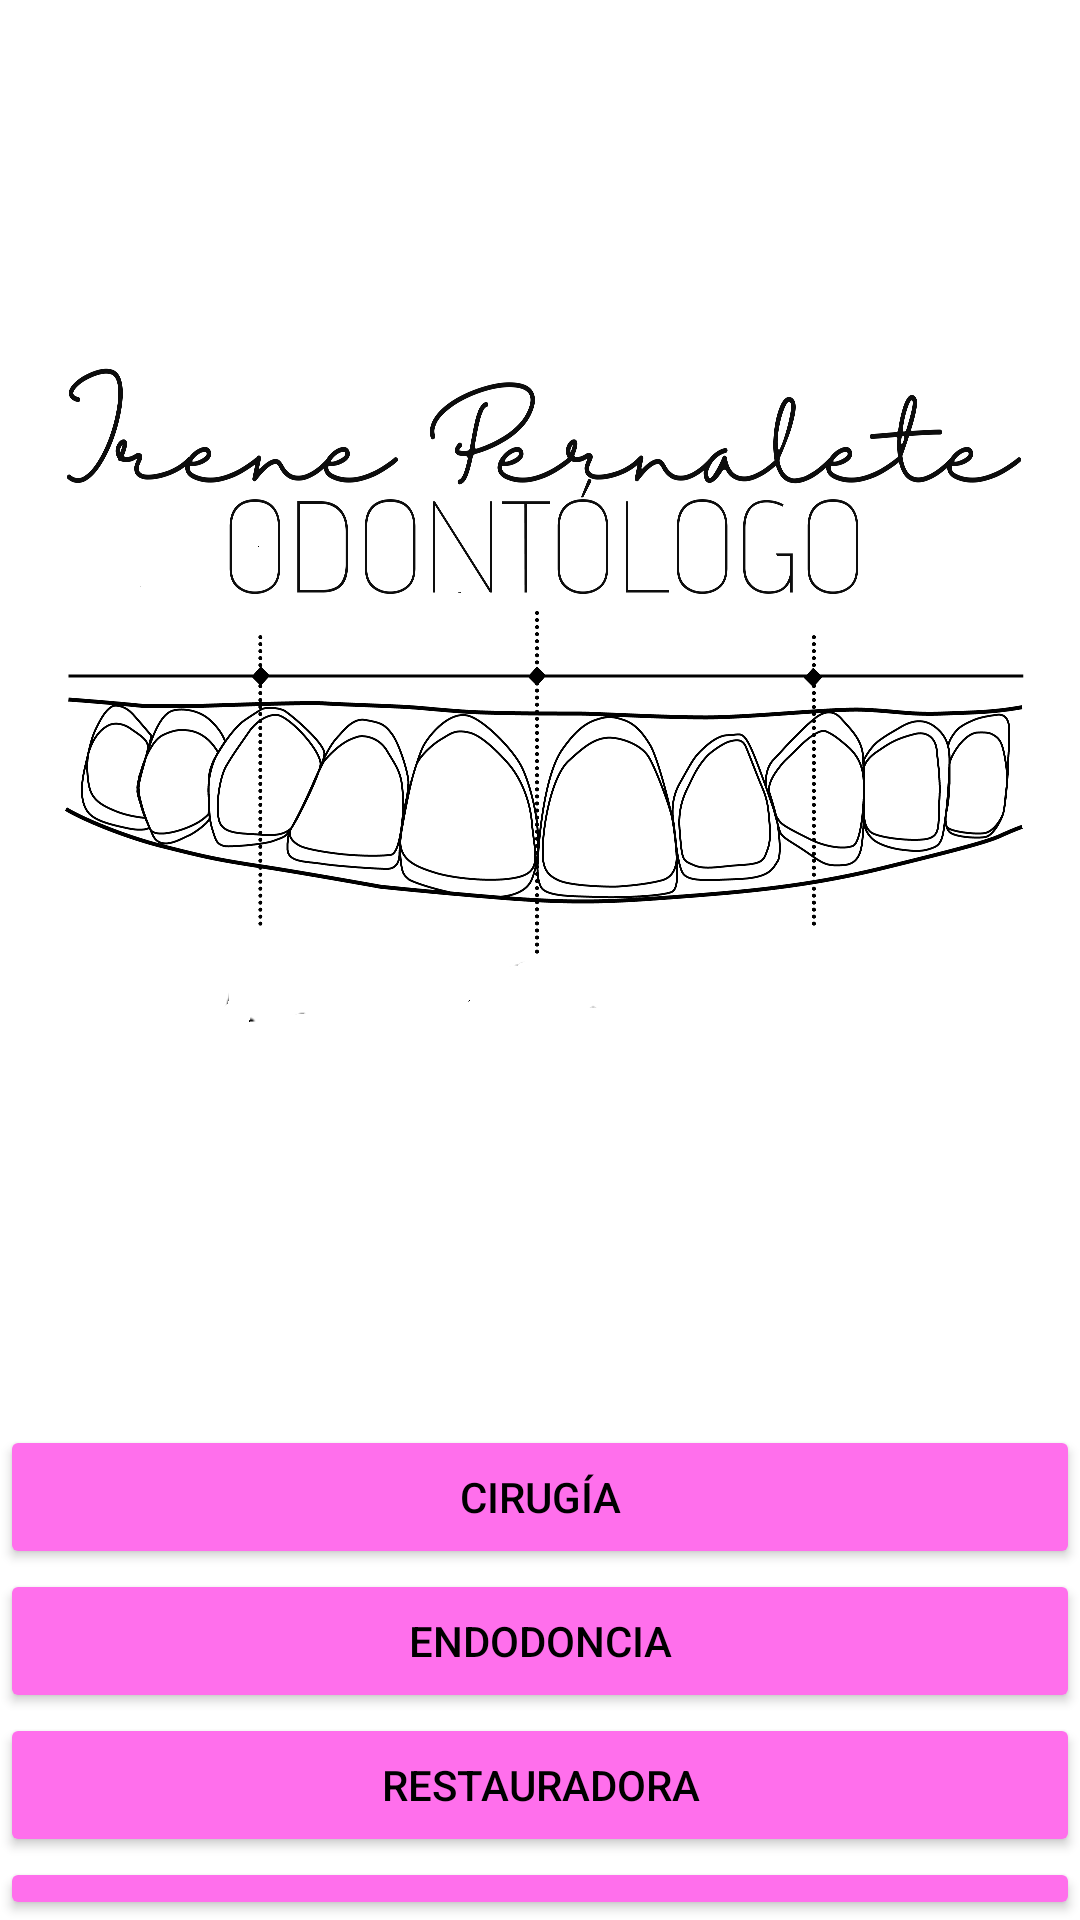

Android layout source for this screen:
<!-- AndroidManifest.xml: application theme Theme.MyDentalInstrumentsHelper -->
<!-- res/layout/activity_main.xml -->
<?xml version="1.0" encoding="utf-8"?>
<androidx.constraintlayout.widget.ConstraintLayout xmlns:android="http://schemas.android.com/apk/res/android"
    xmlns:app="http://schemas.android.com/apk/res-auto"
    xmlns:tools="http://schemas.android.com/tools"
    android:layout_width="match_parent"
    android:layout_height="match_parent"
    tools:context=".MainActivity">

    <LinearLayout
        android:layout_width="match_parent"
        android:layout_height="match_parent"
        android:orientation="vertical">

        <ImageView
            android:id="@+id/imageView"
            android:layout_width="match_parent"
            android:layout_height="375dp"
            android:layout_marginTop="100dp"
            android:layout_marginBottom="0dp"
            android:contentDescription="@string/logoIrene"
            app:srcCompat="@drawable/logo_original_con_nuevas_letras_mas_grandes_arriba_negro" />

        <Button
            android:id="@+id/button"
            android:layout_width="match_parent"
            android:layout_height="wrap_content"
            android:text="@string/btn1"
            android:textColor="#000"
            app:backgroundTint="#FF6FEC" />

        <Button
            android:id="@+id/button2"
            android:layout_width="match_parent"
            android:layout_height="wrap_content"
            android:text="@string/btn2"
            android:textColor="#000"
            app:backgroundTint="#FF6FEC" />

        <Button
            android:id="@+id/button3"
            android:layout_width="match_parent"
            android:layout_height="wrap_content"
            android:text="@string/btn3"
            android:textColor="#000"
            app:backgroundTint="#FF6FEC" />

        <Button
            android:id="@+id/button4"
            android:layout_width="match_parent"
            android:layout_height="wrap_content"
            android:text="@string/btn5"
            android:textColor="#000"
            app:backgroundTint="#FF6FEC" />

        <Button
            android:id="@+id/button5"
            android:layout_width="match_parent"
            android:layout_height="wrap_content"
            android:text="@string/btn6"
            android:textColor="#000"
            app:backgroundTint="#FF6FEC" />

    </LinearLayout>
</androidx.constraintlayout.widget.ConstraintLayout>
<!-- resources referenced by this layout -->
<resources>
  <!-- drawable logo_original_con_nuevas_letras_mas_grandes_arriba_negro: png bitmap (drawable, 223350 bytes) -->
  <string name="btn1">Cirugía</string>
  <string name="btn2">Endodoncia</string>
  <string name="btn3">Restauradora</string>
  <string name="btn5">Periodoncia</string>
  <string name="btn6">Descartables</string>
  <string name="logoIrene">logo</string>
  <style name="Theme.MyDentalInstrumentsHelper" parent="Theme.MaterialComponents.DayNight.DarkActionBar">
          
          <item name="colorPrimary">@color/purple_500</item>
          <item name="colorPrimaryVariant">@color/purple_700</item>
          <item name="colorOnPrimary">@color/white</item>
          
          <item name="colorSecondary">@color/teal_200</item>
          <item name="colorSecondaryVariant">@color/teal_700</item>
          <item name="colorOnSecondary">@color/black</item>
          
          <item name="android:statusBarColor" tools:targetApi="l">?attr/colorPrimaryVariant</item>
          
      </style>
  <!-- not gathered from this repository: default colours our renderer supplied (Android Studio template values) -->
  <color name="purple_500">#FF6200EE</color>
  <color name="purple_700">#FF3700B3</color>
  <color name="teal_200">#FF03DAC5</color>
  <color name="teal_700">#FF018786</color>
  <color name="black">#FF000000</color>
  <color name="white">#FFFFFFFF</color>
</resources>
